8-way image classification set "dataset" from GitHub (Rashmika-Nawanjana/Govi-Isuru); label vocabulary: bacterial leaf blight, brown spot, healthy rice leaf, leaf blast, leaf scald, narrow brown leaf spot, rice hispa, sheath blight.

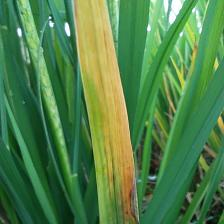
Label: leaf blast

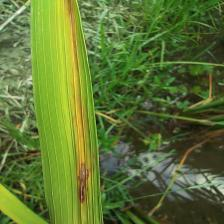
Label: narrow brown leaf spot

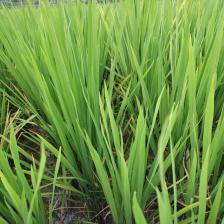
Label: healthy rice leaf

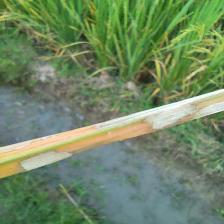
Label: sheath blight

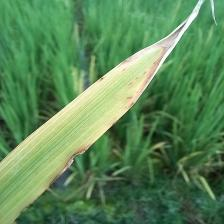
Label: leaf scald

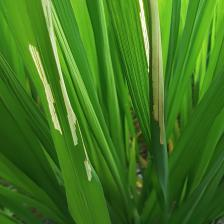
Label: rice hispa
